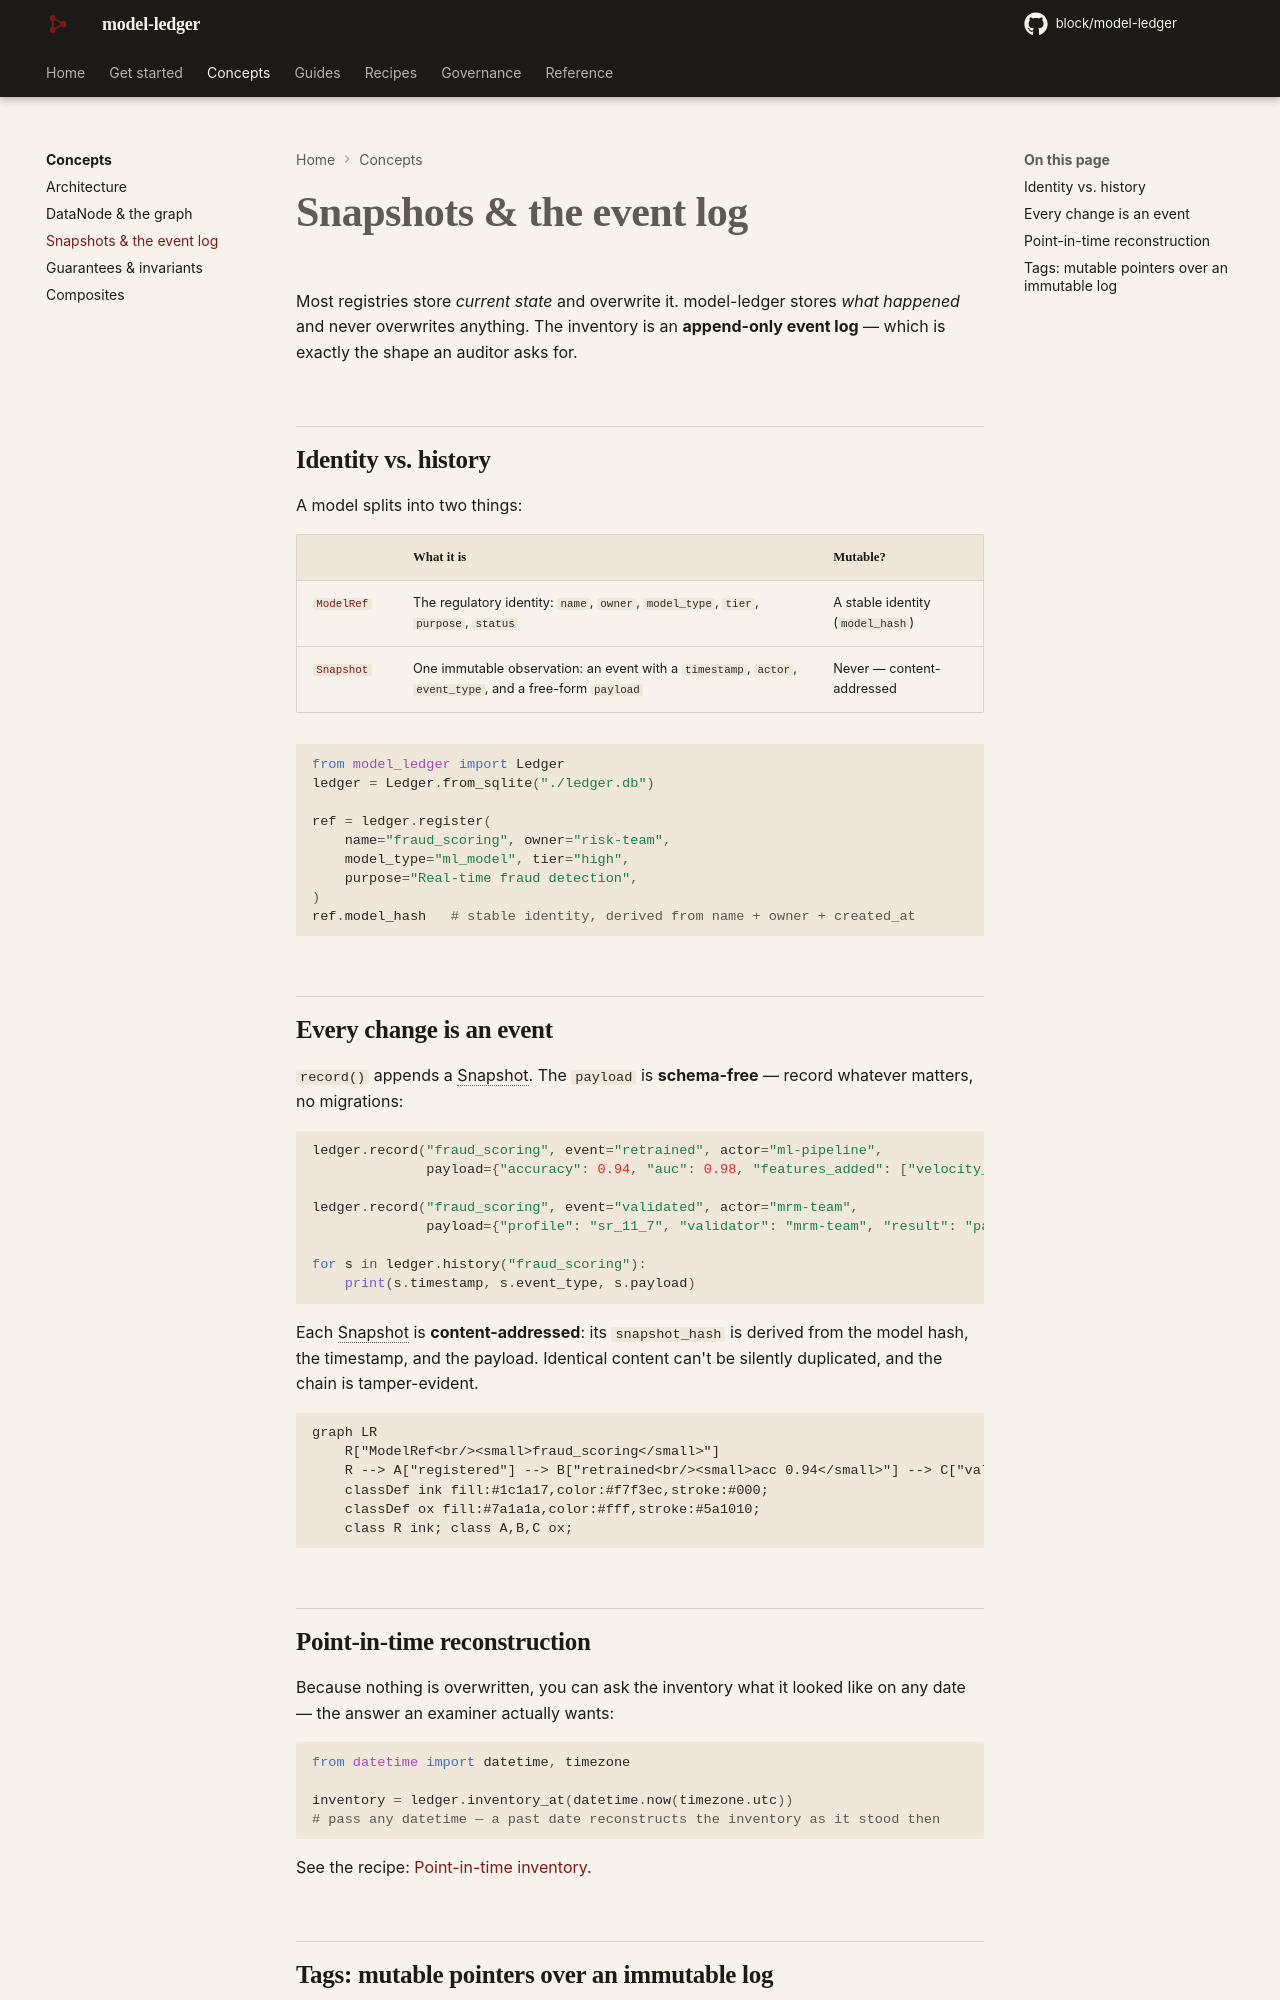

repository: block/model-ledger · page: concepts/snapshot/index.html · generator: mkdocs

---
title: Snapshots & the event log
description: A model is an identity; everything that happens to it is an immutable, content-addressed Snapshot. The inventory is an append-only log.
---

# Snapshots & the event log

Most registries store *current state* and overwrite it. model-ledger stores *what
happened* and never overwrites anything. The inventory is an **append-only event
log** — which is exactly the shape an auditor asks for.

## Identity vs. history

A model splits into two things:

| | What it is | Mutable? |
|---|---|---|
| [`ModelRef`](../reference/index.md) | The regulatory identity: `name`, `owner`, `model_type`, `tier`, `purpose`, `status` | A stable identity (`model_hash`) |
| [`Snapshot`](../reference/index.md) | One immutable observation: an event with a `timestamp`, `actor`, `event_type`, and a free-form `payload` | Never — content-addressed |

```python
from model_ledger import Ledger
ledger = Ledger.from_sqlite("./inventory.db")

ref = ledger.register(
    name="fraud_scoring", owner="risk-team",
    model_type="ml_model", tier="high",
    purpose="Real-time fraud detection",
)
ref.model_hash   # stable identity, derived from name + owner + created_at
```

## Every change is an event

`record()` appends a Snapshot. The `payload` is **schema-free** — record whatever
matters, no migrations:

```python
ledger.record("fraud_scoring", event="retrained", actor="ml-pipeline",
              payload={"accuracy": 0.94, "auc": 0.98, "features_added": ["velocity_24h"]})

ledger.record("fraud_scoring", event="validated", actor="mrm-team",
              payload={"profile": "sr_11_7", "validator": "mrm-team", "result": "pass"})

for s in ledger.history("fraud_scoring"):
    print(s.timestamp, s.event_type, s.payload)
```

Each Snapshot is **content-addressed**: its `snapshot_hash` is derived from the model
hash, the timestamp, and the payload. Identical content can't be silently duplicated,
and the chain is tamper-evident.

```mermaid
graph LR
    R["ModelRef<br/><small>fraud_scoring</small>"]
    R --> A["registered"] --> B["retrained<br/><small>acc 0.94</small>"] --> C["validated<br/><small>sr_11_7 · pass</small>"]
    classDef ink fill:#1c1a17,color:#f7f3ec,stroke:#000;
    classDef ox fill:#7a1a1a,color:#fff,stroke:#5a1010;
    class R ink; class A,B,C ox;
```
